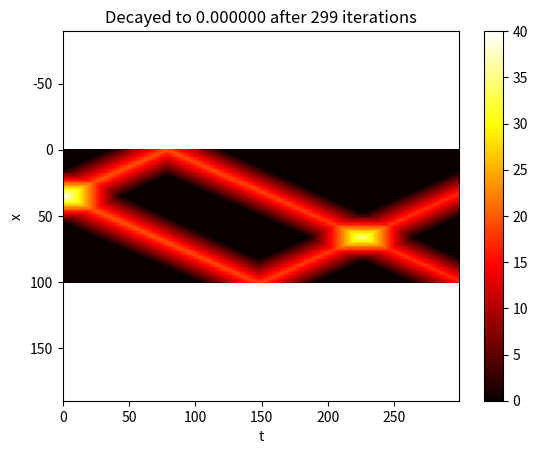

Python code for this plot:
"""
Simplified 2-d (X, depth) simulation of wave propagation, as on the surface of still water.

Can an echo state network learn it?

Simulation:

    Define the height h of the surface of the water over position x and simulate its evolution over time h(x, t).
    Discretize time into T timestep t_step, and space X positions with spacing x_step, x_i - x_{-1} = x_step.

    For each timestep t=i, there can be zero or more "droplets", each a pair (x, a), where
    x is the center of the drop, a is the amplitude (corresponding to the K.E. of the drop).

    The entire input/output sequence is characterized by dimensions of the simulation and the sequence of
    droplets.

    The simulation is interacted with using a description (discretized vector) of the physical forces on the water
    surface at each timestep, i.e. zero if there are no droplets, else the sum of the wave functions W(x, a, x_d) for
    the forces at position x given a droplet of amplitude a at position x_d.

        W(x, a, x_d) = a - p(x - x_d) - p(x_d - x),

        where p(x) = x if x > 0, else 0 (the "positive part" function).

    I.e., an impulse's forces create a triangular wave centered at x_d with amplitude a and a 90-degree
    bend at the top/bottom (depending on the sign of a).

    Each droplet d_i creates two waves, one to the left and one to the right, propagating at a speed
    that is a function of the amplitude, (see _get_wave_speed method).  Waves disappear when no part
    of their wave function is above a certain threshold (see _get_wave_amplitude method), or when they
    propagate off the edge of the pond, unless reflection is enabled.

    Amplitudes decay exponentially with time, by multiplying by c_decay each iteration, i.e.
      a(t) = a * c_decay ^ i, where i is the number of timesteps since the droplet was released.


INPUTS:   The input vector at time t is the sum of each force vector for every droplet released at time t. (i.e.
    each only appears momentarily, in the single timestep it is released).

OUTPUTS: The height of the water at each position x and time t.
"""

import numpy as np
import matplotlib.pyplot as plt


def _positive_part(x):
    return np.maximum(x, 0)


class Wave(object):
    """
    Class to represent a wave pair created by the impact of a drop on the surface of the pond.
    """

    def __init__(self, x_0, a, x_max, speed_factor, decay_factor=0.95, reflect=(True, True), amp_thresh=0.01):
        """
        Initialize a wave pair.
        :param x_0: x-coordinate of the drop.
        :param a: amplitude of the wave.
        :param x_max: maximum x-coordinate of the pond.
        :param speed_factor: Constant in speed calculation, see _get_wave_speed
        :param reflect: Tuple of booleans, whether the wave should reflect off the left and right edges.
        """
        self._x_max = x_max
        self._speed_factor = speed_factor
        self._decay_factor = decay_factor
        self._reflect = reflect
        self._thresh = amp_thresh

        # wave states are
        self._w1 = {'x': x_0,
                    'amp': a,
                    'v': -self._get_wave_speed(a)}  # initially going left

        self._w2 = {'x': x_0,
                    'amp': a,
                    'v': self._get_wave_speed(a)}  # and right.

    def __str__(self):
        return "Wave: x1=%s, x2=%s, a1=%s, a2=%s" % (self._w1['x'], self._w2['x'], self._w1['amp'], self._w2['amp'])

    def is_active(self):
        if self._reflect[0] and self._reflect[1]:
            # enough to check amplitudes are both above threshold
            return self._w1['amp'] > self._thresh and self._w2['amp'] > self._thresh
        else:
            def _wave_visible(w):
                """
                A wave is active its center is within [0, x_max] or if its center is out of bounds but the
                closer in-bounds pixel would be above threshold.
                """
                if self._reflect[0] and self._reflect[1]:
                    return True
                if not self._reflect[0] and w['x'] < 0:
                    v= Wave._get_wave_shape(w,0)
                    return v > self._thresh
                if not self._reflect[1] and w['x'] > self._x_max:
                    v= Wave._get_wave_shape(w,self._x_max) 
                    return v> self._thresh
                return True
            
            return _wave_visible(self._w1) or _wave_visible(self._w2)

    def tick(self, dt):
        """
        Update wave state by one timestep:
            * Move waves according to current speed.
            * Decay amplitude.
        returns: True if wave is still active
        """
        def move_and_bounce(w, x_max):
            x, v = w['x'], w['v']
            x += v * dt
            amp = w['amp'] * self._decay_factor
            if x < 0 and self._reflect[0]:

                x = -x
                v *= -1
            elif x > x_max and self._reflect[1]:
                x = 2*x_max - x
                v *= -1
            return {'x': x, 'v': v, 'amp': amp}

        self._w1 = move_and_bounce(self._w1, self._x_max)
        self._w2 = move_and_bounce(self._w2, self._x_max)
        return self.is_active()

    def _get_wave_speed(self, a):
        return self._speed_factor * np.sqrt(a)
    
    @staticmethod
    def _get_wave_shape(w, positions):
        return _positive_part(w['amp']-np.abs(positions - w['x']))

    def get_amplitudes(self, x):
        """
        Calculate the impulse function due to this wave.
        """
        left = Wave._get_wave_shape(self._w1, x)
        right = Wave._get_wave_shape(self._w2, x)
        return left + right


def test_wave():
    n_steps = 300
    wave = Wave(x_0=35, a=20.,  x_max=101., speed_factor=.1, decay_factor=.9995, amp_thresh=1,reflect=(True, True) )
    amps=[]
    x = np.linspace(0, 100, 101)
    for iter in range(n_steps):
        amps.append(wave.get_amplitudes(x))
        print(wave)
        if not wave.tick(dt=1.0):
            break
    img = np.array(amps)
    plt.imshow(img.T, aspect='equal', cmap='hot', interpolation='nearest')
    plt.xlabel('t');plt.ylabel('x')
    plt.title("Decayed to %.6f after %i iterations" % (np.min(img[-1,:]), iter))
    plt.axis('equal')
    plt.colorbar()
    plt.show()


class Pond(object):
    def __init__(self, n_x, speed_factor, decay_factor, dx=1., dt=1., threshold=0.1):
        """
        Initialize a rippling pond simulation with:
        :param n_x: number of positions in the x dimension (spatial discretization)
        :param speed_factor: Constant in speed calculation, see _get_wave_speed
        :param decay_factor: Exponential decay factor for wave amplitudes over time
        :param dx: spatial discretization step size
        :param dt: time discretization step size
        :param threshold: fraction of dx, minimum threshold for wave amplitudes
        """
        self._n_x = n_x
        self._dx = dx
        self._dt = dt
        self._speed_factor = speed_factor
        self._decay_factor = decay_factor
        self._threshold = threshold

    def _get_wave_speed(self, a):
        """
        Calculate the wave speed for a wave of amplitude a.
        """
        return self._speed_factor * np.sqrt(a)

    def _get_wave_amplitude(self, a, t):
        """
        Calculate the wave amplitude at time t for a wave of amplitude a.
        """
        return a * self._decay_factor ** t

    # Methods for creating specific simulation scenaiors (droplet placements)

    def make_it_trickle(self, n_steps, pos_rel=0.5, rate=10):
        """
        Simulate drops regularly falling in one position.
        :param n_steps: number of timesteps to simulate
        :param pos_rel: relative position of the droplet in the pond wrt endpoints.
        :param rate: number of timesteps between drops.
        :returns: list of (x_ind, a) tuples, where x_ind is the index of the droplet's position in 
           the spatial discretization, and a is the amplitude of the droplet's wave.
        """
        self.h = np.zeros((self.n_x, 1))
        self.droplets = [(int(self.n_x * pos_rel), 1.0)]
        for i in range(n_steps):
            if i % rate == 0:
                self.droplets.append((int(self.n_x * pos_rel), 1.0))
            self._step()

    def make_it_rain(self, precipitation_level, n_steps):
        """

        """

        self.h = np.zeros((n_x, 1))


if __name__ == "__main__":
    test_wave()
